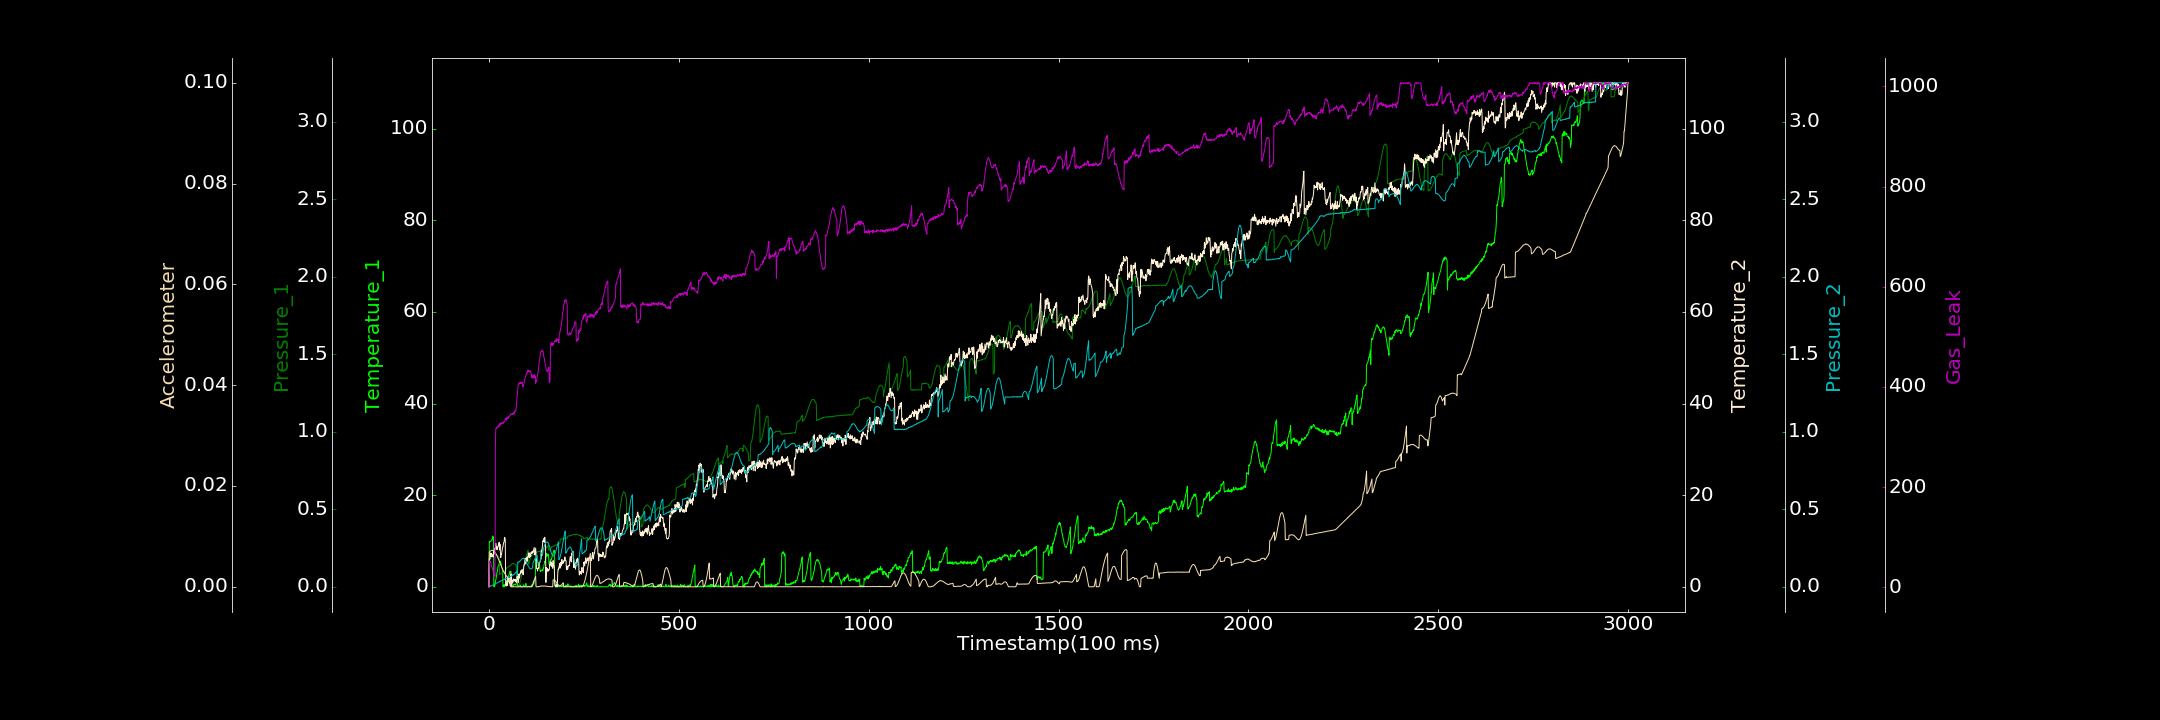

Values plotted in this chart, from the file beside it:
0.000000000, 0.111156307, 0.000332850, 0.000000000, 0.000729262, 0.000035900, 0.963818527
1, 9.913, 0.1662, 6.171, 0.000000000, 0.006899, 48.41
2, 9.838, 0.1727, 5.991, 0.001323, 0.00695, 52.53
3, 9.907, 0.1785, 6.435, 0.001973, 0.007049, 49.41
4, 9.952, 0.1831, 6.588, 0.005664, 0.0071, 50.94
5, 9.93, 0.1893, 7.394, 0.006877, 0.007171, 49.51
6, 9.994, 0.1904, 6.633, 0.006344, 0.007204, 43.76
7, 10.23, 0.1955, 7.203, 0.008144, 0.007259, 41.06
8, 10.21, 0.2004, 6.516, 0.008044, 0.007249, 40.86
9, 10.38, 0.2026, 6.961, 0.009937, 0.007244, 37.03
10, 11.1, 0.2026, 6.681, 0.01127, 0.007238, 37.11
11, 10.64, 0.2059, 6.537, 0.01112, 0.007197, 30.08
12, 10.81, 0.2067, 7.824, 0.01347, 0.00716, 30.22
13, 0.000000000, 0.2082, 7.209, 0.01467, 0.007138, 28.41
14, 0.1326, 0.2089, 7.64, 0.01717, 0.007023, 24.2
15, 0.0347, 0.2097, 8.416, 0.01758, 0.006964, 23.86
16, 0.5138, 0.2078, 8.284, 0.01798, 0.006848, 21.51
17, 0.8549, 0.2081, 8.233, 0.01806, 0.006776, 282.8
18, 1.372, 0.2061, 9.483, 0.02045, 0.006599, 316
19, 1.926, 0.2053, 8.242, 0.02283, 0.006488, 317.9
20, 2.406, 0.2031, 8.175, 0.02408, 0.006348, 316.8
21, 3.154, 0.1999, 8.751, 0.02368, 0.006191, 319.3
22, 3.257, 0.2006, 8.161, 0.02579, 0.006009, 319.2
23, 3.876, 0.2001, 8.603, 0.02723, 0.005864, 320.1
24, 4.474, 0.1946, 8.731, 0.0282, 0.005718, 319.3
25, 4.549, 0.1923, 9.197, 0.02883, 0.005514, 323.6
26, 4.823, 0.1888, 9.5, 0.03082, 0.005344, 323.8
27, 4.96, 0.1877, 9.729, 0.03229, 0.005144, 321.8
28, 5.426, 0.07858, 8.05, 0.03154, 0.004929, 321.8
29, 5.67, 0.0867, 9.305, 0.03599, 0.004762, 327.6
30, 5.295, 0.08444, 8.014, 0.03571, 0.00455, 324
31, 5.431, 0.08624, 6.372, 0.03827, 0.004375, 327.3
32, 4.979, 0.08689, 7.038, 0.04, 0.004183, 326.7
33, 4.73, 0.08765, 7.028, 0.03913, 0.003982, 326.3
34, 4.128, 0.08815, 7.649, 0.04006, 0.0038, 328.6
35, 4.045, 0.08679, 8.171, 0.04089, 0.003624, 327
36, 3.588, 0.09151, 8.693, 0.04345, 0.003437, 328.8
37, 0.02911, 0.09095, 8.74, 0.04512, 0.003307, 326.8
38, 0.3133, 0.09327, 9.305, 0.04491, 0.003139, 328.6
39, 0.000000000, 0.09482, 9.691, 0.04634, 0.00299, 330.1
40, 0.4781, 0.09334, 9.859, 0.04904, 0.002876, 329.6
41, 0.000000000, 0.09655, 10.76, 0.04766, 0.0027, 330.5
42, 0.1143, 0.1002, 10.75, 0.05104, 0.002586, 331.4
43, 0.3262, 0.105, 10.23, 0.05207, 0.00246, 335.7
44, 0.979, 0.107, 0.3036, 0.05225, 0.002368, 335.7
45, 0.8225, 0.1115, 0.7606, 0.05346, 0.00226, 337.5
46, 0.6445, 0.1167, 0.4401, 0.05619, 0.002143, 333.4
47, 1.416, 0.1226, 0.1755, 0.05597, 0.002087, 336.3
48, 1.426, 0.1227, 1.256, 0.05849, 0.002008, 339.7
49, 1.156, 0.126, 0.2929, 0.05753, 0.001942, 336.8
50, 1.946, 0.1279, 1.863, 0.05913, 0.001237, 339.2
51, 2.291, 0.1297, 1.415, 0.06023, 0.001267, 337.1
52, 2.395, 0.1307, 1.347, 0.06292, 0.001341, 341.1
53, 2.724, 0.1288, 1.088, 0.06179, 0.001468, 341.5
54, 2.866, 0.1322, 0.8127, 0.06353, 0.001539, 341.1
55, 3.414, 0.1349, 1.341, 0.06317, 0.001642, 342.4
56, 3.35, 0.1358, 0.2446, 0.06561, 0.001789, 343
57, 3.237, 0.1391, 0.7958, 0.06506, 0.00001036, 345.6
58, 3.348, 0.1405, 2.844, 0.06871, 0.000005344, 345.5
59, 0.4161, 0.142, 1.279, 0.0689, 0.000002208, 345.7
60, 0.1433, 0.1431, 0.1168, 0.06988, 0.000000000, 344.7
... 2,939 more rows
